Run: headless pygame with SDL's dummy video driver; simulated clock (each Clock.tick advances the game by its frame time, no real sleeping); random seed 0; keys injected as events and as key.get_pressed() state; no mouse input; restart key R tapped at the start of phases 3 and 4.
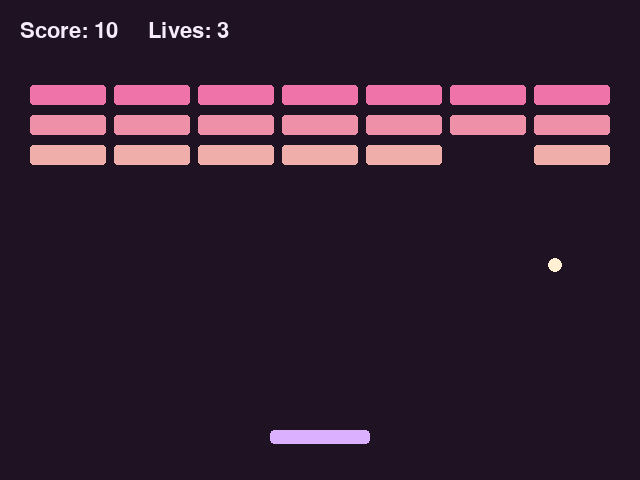
Frame 1 of 4 · flips 1–60 · no input
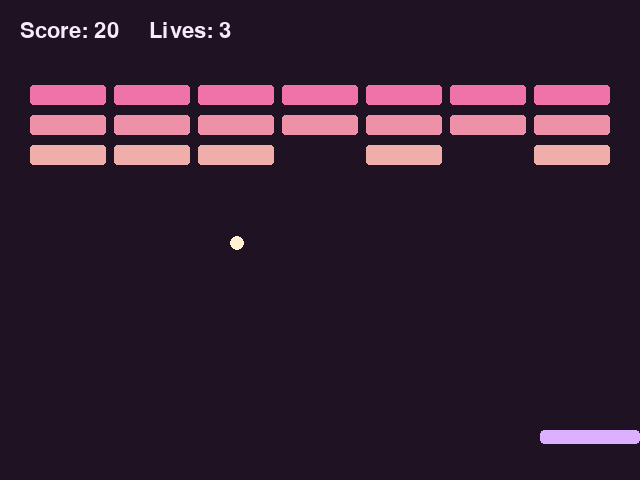
Frame 2 of 4 · flips 61–180 · tapped SPACE, RETURN · held RIGHT (→), D
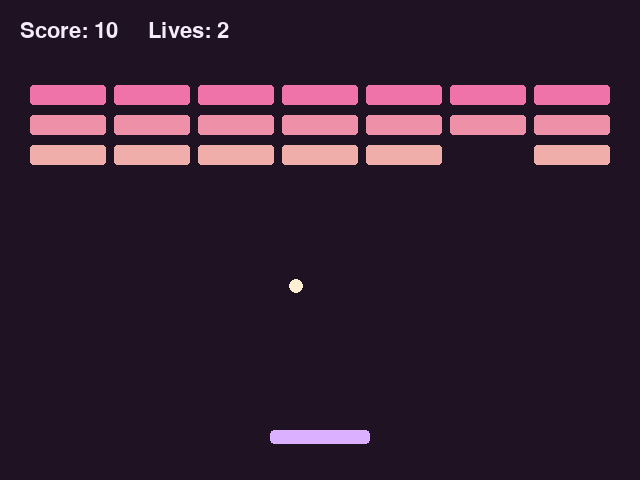
Frame 3 of 4 · flips 181–300 · tapped R · held DOWN (↓), S
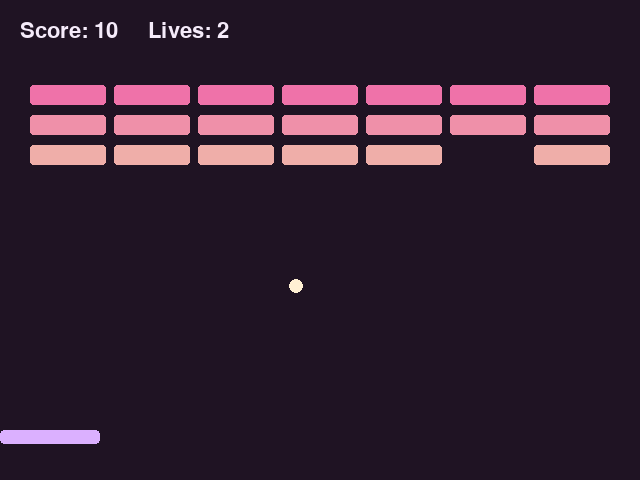
Frame 4 of 4 · flips 301–420 · tapped R · held LEFT (←), A, UP (↑), W

The pygame program that drew these frames:

# BREAKOUT — arrows/A/D to move. Clear every brick. R to restart.
import pygame

pygame.init()
screen = pygame.display.set_mode((640, 480))
pygame.display.set_caption("Code Arcade - Breakout")
clock = pygame.time.Clock()
font = pygame.font.Font(None, 32)
paddle = pygame.Rect(270, 430, 100, 14)
ball = pygame.Rect(312, 310, 14, 14)
ball_x_speed = 4
ball_y_speed = -4
bricks = []
# Supplied loops build three rows of seven bricks.
for row in range(3):
    for column in range(7):
        bricks.append(pygame.Rect(30 + column * 84, 85 + row * 30, 76, 20))
score = 0
lives = 3
game_over = False
won = False
running = True

while running:
    for event in pygame.event.get():
        if event.type == pygame.QUIT:
            running = False
        if event.type == pygame.KEYDOWN:
            if event.key == pygame.K_ESCAPE:
                running = False
            if event.key == pygame.K_r:
                score = 0
                lives = 3
                game_over = False
                won = False
                paddle.x = 270
                ball.center = (320, 310)
                ball_x_speed = 4
                ball_y_speed = -4
                bricks = []
                for row in range(3):
                    for column in range(7):
                        bricks.append(pygame.Rect(30 + column * 84, 85 + row * 30, 76, 20))

    keys = pygame.key.get_pressed()
    if not game_over and not won:
        if keys[pygame.K_LEFT] or keys[pygame.K_a]:
            paddle.x = paddle.x - 7
        if keys[pygame.K_RIGHT] or keys[pygame.K_d]:
            paddle.x = paddle.x + 7
        paddle.clamp_ip(screen.get_rect())
        old_ball = ball.copy()
        ball.x = ball.x + ball_x_speed
        ball.y = ball.y + ball_y_speed
        if ball.left <= 0:
            ball.left = 0
            ball_x_speed = -ball_x_speed
        if ball.right >= 640:
            ball.right = 640
            ball_x_speed = -ball_x_speed
        if ball.top <= 60:
            ball.top = 60
            ball_y_speed = -ball_y_speed
        if ball.colliderect(paddle) and ball_y_speed > 0:
            ball.bottom = paddle.top
            ball_y_speed = -ball_y_speed
        for brick in bricks[:]:
            if ball.colliderect(brick):
                bricks.remove(brick)
                score = score + 10
                # Bounce off the side if the ball approached horizontally.
                if old_ball.right <= brick.left or old_ball.left >= brick.right:
                    ball_x_speed = -ball_x_speed
                else:
                    ball_y_speed = -ball_y_speed
                # Use the previous position to prevent getting stuck inside a brick.
                ball = old_ball
                break
        if ball.top > 480:
            lives = lives - 1
            ball.center = (320, 310)
            ball_y_speed = -4
            if lives <= 0:
                game_over = True
        if len(bricks) == 0:
            won = True

    screen.fill((31, 19, 35))
    for brick in bricks:
        colour = (239, 114 + (brick.y - 85), 169)
        pygame.draw.rect(screen, colour, brick, border_radius=3)
    pygame.draw.rect(screen, (219, 176, 255), paddle, border_radius=4)
    pygame.draw.ellipse(screen, (255, 240, 212), ball)
    screen.blit(font.render("Score: " + str(score) + "     Lives: " + str(lives), True, (245, 235, 250)), (20, 20))
    if game_over:
        screen.blit(font.render("Out of lives. Press R to restart.", True, (255, 172, 179)), (140, 230))
    if won:
        screen.blit(font.render("Wall cleared! Press R to replay.", True, (219, 176, 255)), (130, 230))
    pygame.display.flip()
    clock.tick(60)

pygame.quit()
